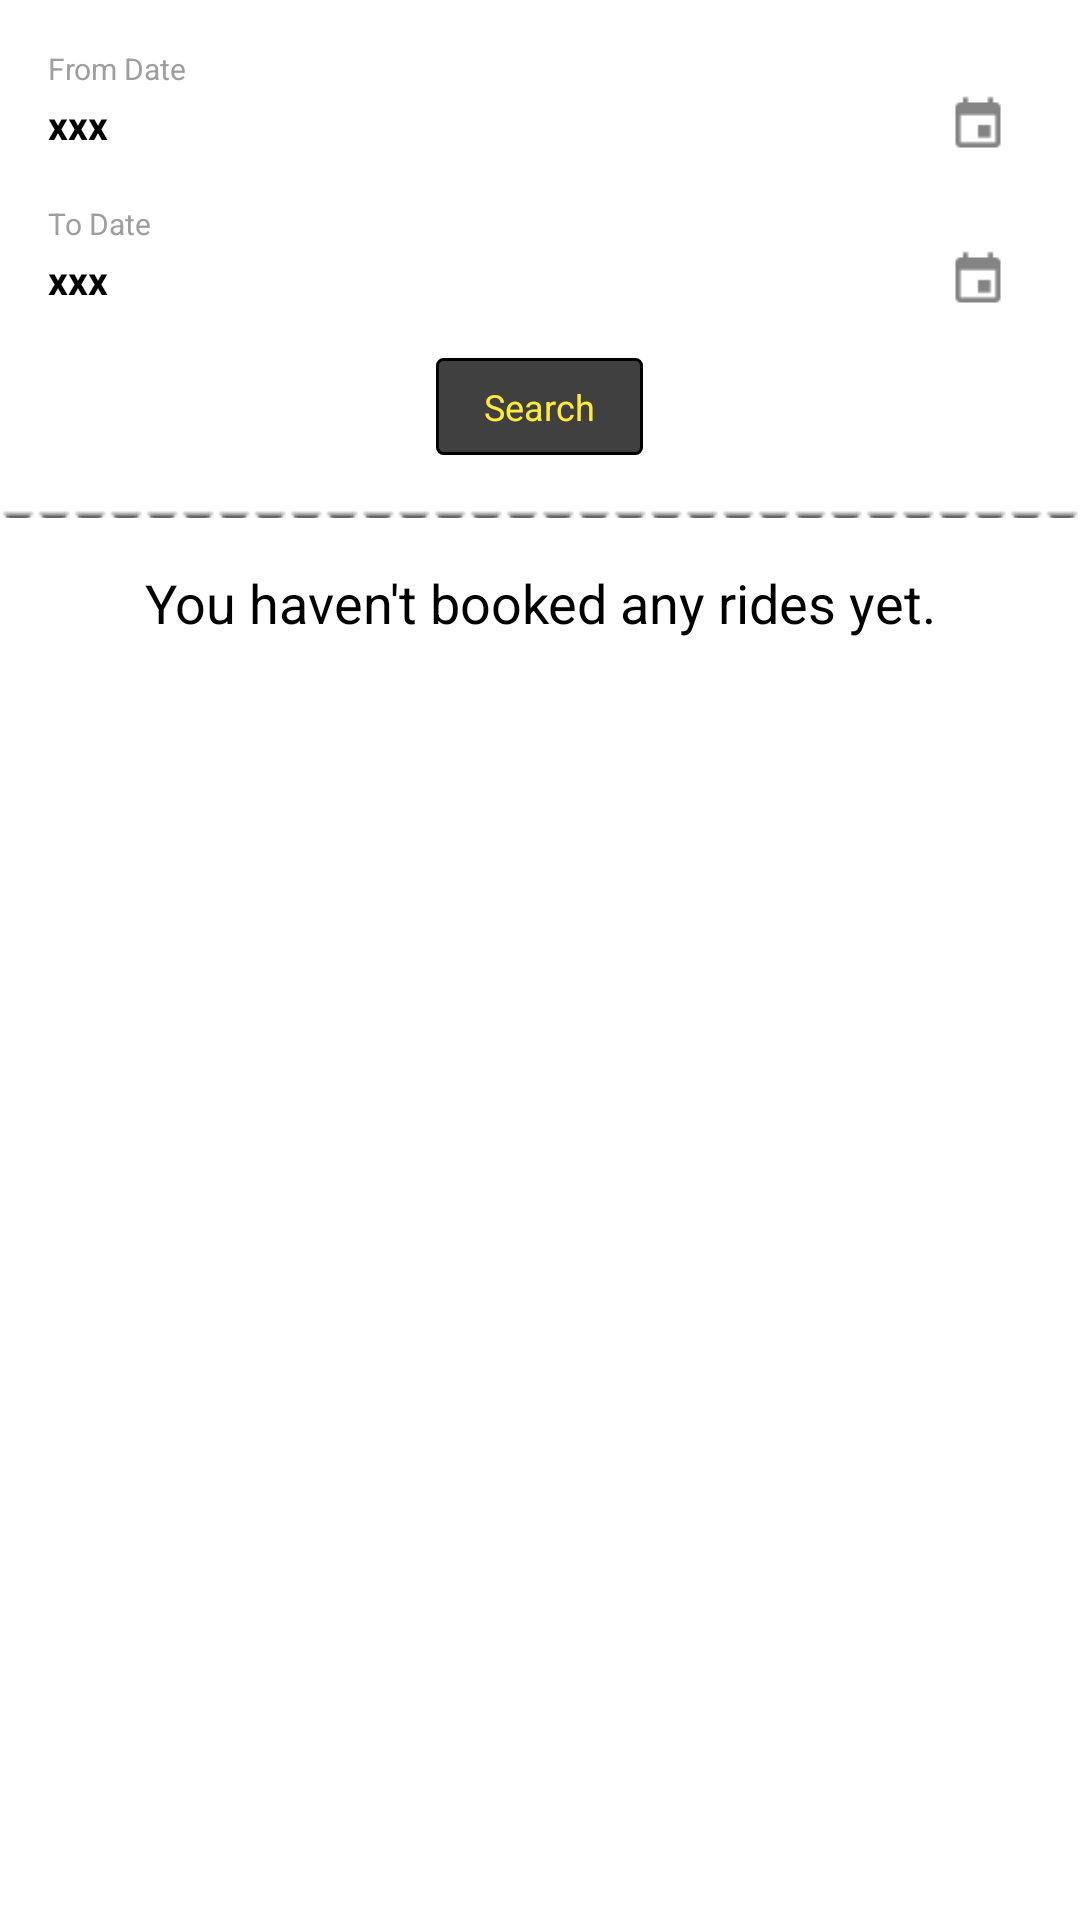

Write the Android layout XML for this screen, with the resource values it uses.
<!-- AndroidManifest.xml: application theme AppTheme -->
<!-- res/layout/fragment_booking_history.xml -->
<?xml version="1.0" encoding="utf-8"?>
<LinearLayout xmlns:android="http://schemas.android.com/apk/res/android"
    android:orientation="vertical" android:layout_width="match_parent"
    android:layout_height="match_parent"
    android:background="@color/colorWhite">
    <ImageView android:id="@+id/fbh_iv_retry"
        android:layout_width="wrap_content"
        android:layout_height="wrap_content"
        android:src="@drawable/retry"
        android:layout_gravity="center"
        android:layout_margin="16dp"
        android:visibility="gone"/>

    <TextView
        android:layout_width="wrap_content"
        android:layout_height="wrap_content"
        android:text="From Date"
        android:textColor="#9e9e9e"
        android:textSize="10sp"
        android:gravity="left"
        android:layout_marginLeft="16dp"
        android:layout_marginTop="16dp"/>

    <LinearLayout android:layout_width="match_parent"
        android:layout_height="wrap_content"
        android:orientation="horizontal"
        android:layout_marginLeft="16dp"
        android:layout_gravity="center"
        android:layout_marginRight="16dp"
        android:layout_marginTop="2dp"
        >

        <TextView android:id="@+id/fbh_tv_from"
            android:layout_width="wrap_content"
            android:layout_height="wrap_content"
            android:text="@string/xxx"
            android:textColor="@color/colorBlack"
            android:textSize="13sp"
            android:gravity="left"
            android:layout_weight="1"
            android:layout_marginRight="24dp"
            android:layout_gravity="center"
            android:textStyle="bold"

            />
        <ImageView android:id="@+id/fbh_iv_from"
            android:layout_width="20dp"
            android:layout_height="20dp"
            android:src="@drawable/ic_calendar"
            android:layout_marginRight="8dp"/>

    </LinearLayout>

    <TextView
        android:layout_width="wrap_content"
        android:layout_height="wrap_content"
        android:text="To Date"
        android:textColor="#9e9e9e"
        android:textSize="10sp"
        android:gravity="left"
        android:layout_marginLeft="16dp"
        android:layout_marginTop="16dp"/>

    <LinearLayout android:layout_width="match_parent"
        android:layout_height="wrap_content"
        android:orientation="horizontal"
        android:layout_marginLeft="16dp"
        android:layout_gravity="center"
        android:layout_marginRight="16dp"
        android:layout_marginTop="2dp"
        android:layout_marginBottom="16dp">

        <TextView android:id="@+id/fbh_tv_to"
            android:layout_width="wrap_content"
            android:layout_height="wrap_content"
            android:text="@string/xxx"
            android:textColor="@color/colorBlack"
            android:textSize="13sp"
            android:gravity="left"
            android:layout_weight="1"
            android:layout_marginRight="24dp"
            android:layout_gravity="center"
            android:textStyle="bold"

            />
        <ImageView android:id="@+id/fbh_iv_to"
            android:layout_width="20dp"
            android:layout_height="20dp"
            android:src="@drawable/ic_calendar"
            android:layout_marginRight="8dp"/>

    </LinearLayout>

    <TextView android:id="@+id/fbh_tv_ok"
        android:layout_width="wrap_content"
        android:layout_height="wrap_content"
        android:text="Search"
        android:textColor="@color/colorYellow"
        android:background="@drawable/btn_bg"
        android:paddingTop="8dp"
        android:paddingBottom="8dp"
        android:paddingLeft="16dp"
        android:paddingRight="16dp"
        android:layout_gravity="center"
        android:gravity="center"
        android:textSize="12sp" />

    <View
        android:layout_width="match_parent"
        android:layout_height="5dp"
        android:background="@drawable/background"
        android:layout_marginTop="16dp"/>

    <TextView android:id="@+id/fbh_tv_no_rides"
        android:layout_width="match_parent"
        android:layout_height="wrap_content"
        android:text="You haven't booked any rides yet."
        android:textSize="18sp"
        android:textColor="@color/colorBlack"
        android:gravity="center"
        android:layout_margin="16dp"/>

    <android.support.v7.widget.RecyclerView
        android:id="@+id/fbh_rview"
        android:layout_width="match_parent"
        android:layout_height="wrap_content"
        android:layout_marginTop="8dp"
        android:scrollbars="vertical">

    </android.support.v7.widget.RecyclerView>

</LinearLayout>
<!-- resources referenced by this layout -->
<resources>
  <color name="colorBlack">#000000</color>
  <color name="colorWhite">#ffffff</color>
  <color name="colorYellow">#ffeb3b</color>
  <!-- drawable background (drawable) -->
  <?xml version="1.0" encoding="utf-8"?>
  <bitmap xmlns:android="http://schemas.android.com/apk/res/android"
      android:src="@drawable/imagename"
      android:tileMode="repeat" />
  <!-- drawable btn_bg (drawable) -->
  <?xml version="1.0" encoding="utf-8"?>
  <shape android:shape="rectangle"
      xmlns:android="http://schemas.android.com/apk/res/android">
      <solid android:color="@color/colorAsh"/>
      <stroke android:color="@color/colorBlack" android:width="1dp"/>
      <corners android:radius="2dp"/>
  </shape>
  <!-- drawable ic_calendar: png bitmap (drawable, 627 bytes) -->
  <string name="xxx">xxx</string>
  <style name="AppTheme" parent="Theme.AppCompat.Light.NoActionBar">
          
          <item name="colorPrimary">@color/colorPrimary</item>
          <item name="colorPrimaryDark">@color/colorPrimaryDark</item>
          <item name="colorAccent">@color/colorAccent</item>
          <item name="drawerArrowStyle">@style/DrawerArrowStyle</item>
      </style>
  <!-- drawable imagename: png bitmap (drawable, 188 bytes) -->
  <color name="colorAsh">#414040</color>
  <color name="colorPrimary">#414040</color>
  <color name="colorPrimaryDark">#616161</color>
  <color name="colorAccent">#0067de</color>
  <style name="DrawerArrowStyle" parent="@style/Widget.AppCompat.DrawerArrowToggle">
          <item name="spinBars">true</item>
          <item name="color">@android:color/white</item>
      </style>
</resources>
